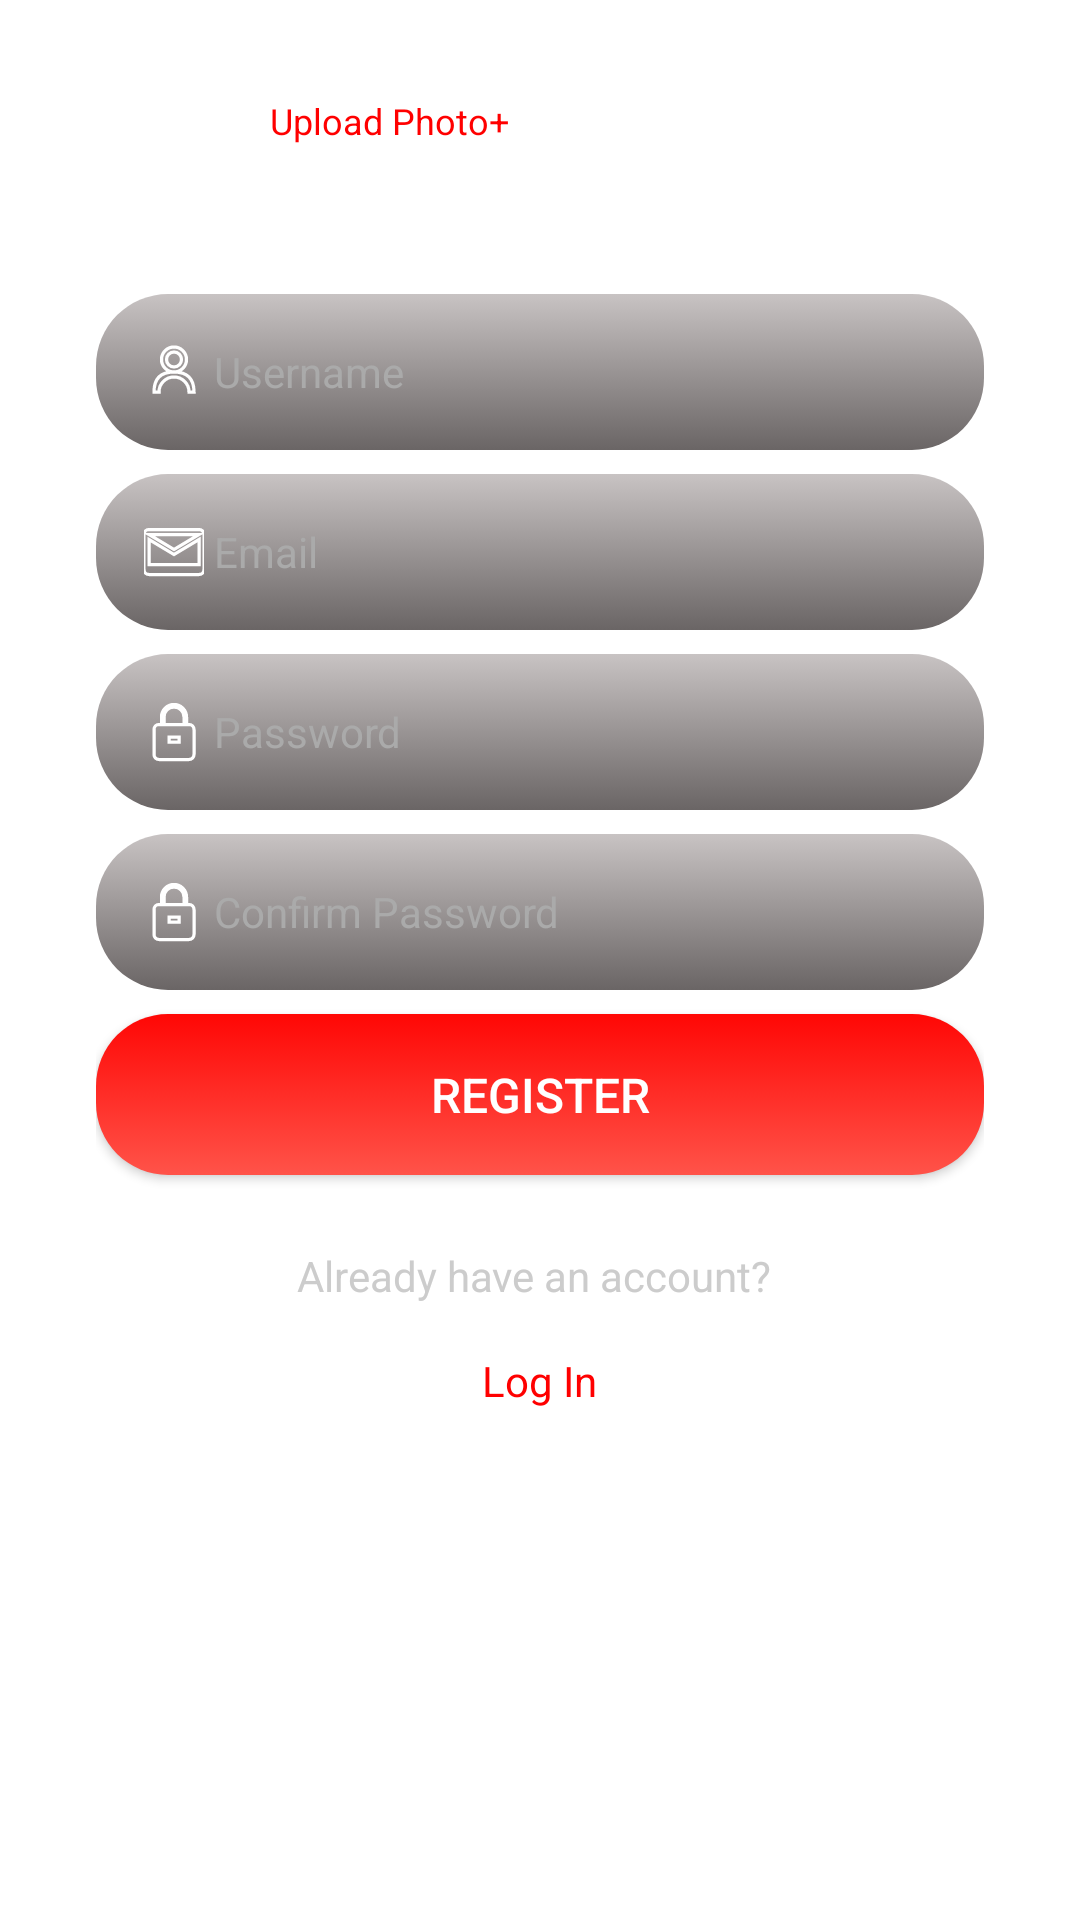

Layout XML and referenced resources for this Android screen:
<!-- AndroidManifest.xml: application theme AppTheme -->
<!-- res/layout/activity_register.xml -->
<?xml version="1.0" encoding="utf-8"?>
<ScrollView xmlns:android="http://schemas.android.com/apk/res/android"
    android:layout_width="match_parent"
    android:layout_height="match_parent"
    android:background="@color/white"
    android:padding="16dp">

    <LinearLayout
        android:layout_width="match_parent"
        android:layout_height="wrap_content"
        android:orientation="vertical"
        android:padding="16dp">

        
        <LinearLayout
            android:layout_width="match_parent"
            android:layout_height="wrap_content"
            android:orientation="horizontal"
            android:gravity="start"
            android:layout_marginBottom="16dp">

            <ImageView
                android:id="@+id/ivProfilePicture"
                android:layout_width="50dp"
                android:layout_height="50dp"
                android:layout_marginRight="8dp"
                android:src="@drawable/ic_default_profile_picture" />

            <TextView
                android:id="@+id/uploadPhotoButton"
                android:layout_width="wrap_content"
                android:layout_height="wrap_content"
                android:text="Upload Photo+"
                android:textSize="12sp"
                android:textColor="@color/youtubeRed"
                android:drawablePadding="4dp"
                android:clickable="true"
                android:focusable="true"/>
        </LinearLayout>

        <EditText
            android:id="@+id/etUsername"
            android:layout_width="match_parent"
            android:layout_height="wrap_content"
            android:hint=" Username"
            android:background="@drawable/rounded_edit_text_light"
            android:padding="16dp"
            android:textSize="14sp"
            android:layout_marginBottom="8dp"
            android:drawableStart="@drawable/ic_user" />

        <TextView
            android:id="@+id/tvUsernameError"
            android:layout_width="match_parent"
            android:layout_height="wrap_content"
            android:textColor="@android:color/holo_red_light"
            android:visibility="gone"
            android:layout_marginBottom="8dp" />

        <EditText
            android:id="@+id/etEmail"
            android:layout_width="match_parent"
            android:layout_height="wrap_content"
            android:hint=" Email"
            android:background="@drawable/rounded_edit_text_light"
            android:padding="16dp"
            android:textSize="14sp"
            android:layout_marginBottom="8dp"
            android:drawableStart="@drawable/ic_email" />

        <TextView
            android:id="@+id/tvEmailError"
            android:layout_width="match_parent"
            android:layout_height="wrap_content"
            android:textColor="@android:color/holo_red_light"
            android:visibility="gone"
            android:layout_marginBottom="8dp" />

        <EditText
            android:id="@+id/etPassword"
            android:layout_width="match_parent"
            android:layout_height="wrap_content"
            android:hint=" Password"
            android:background="@drawable/rounded_edit_text_light"
            android:padding="16dp"
            android:textSize="14sp"
            android:inputType="textPassword"
            android:layout_marginBottom="8dp"
            android:drawableStart="@drawable/ic_lock" />

        <TextView
            android:id="@+id/tvPasswordError"
            android:layout_width="match_parent"
            android:layout_height="wrap_content"
            android:textColor="@android:color/holo_red_light"
            android:visibility="gone"
            android:layout_marginBottom="8dp" />

        <EditText
            android:id="@+id/etConfirmPassword"
            android:layout_width="match_parent"
            android:layout_height="wrap_content"
            android:hint=" Confirm Password"
            android:background="@drawable/rounded_edit_text_light"
            android:padding="16dp"
            android:textSize="14sp"
            android:inputType="textPassword"
            android:layout_marginBottom="8dp"
            android:drawableStart="@drawable/ic_lock" />

        <TextView
            android:id="@+id/tvConfirmPasswordError"
            android:layout_width="match_parent"
            android:layout_height="wrap_content"
            android:textColor="@android:color/holo_red_light"
            android:visibility="gone"
            android:layout_marginBottom="8dp" />

        <androidx.appcompat.widget.AppCompatButton
            android:id="@+id/btnRegister"
            android:layout_width="match_parent"
            android:layout_height="wrap_content"
            android:text="REGISTER"
            android:background="@drawable/rounded_button_background"
            android:textColor="@android:color/white"
            android:padding="16dp"
            android:textSize="16sp"
            android:layout_marginBottom="16dp" />

        <TextView
            android:id="@+id/tvLogin"
            android:layout_width="wrap_content"
            android:layout_height="wrap_content"
            android:text="Already have an account? "
            android:textColor="@color/gray"
            android:textSize="14sp"
            android:layout_gravity="center"
            android:padding="8dp"
            android:clickable="true"
            android:focusable="true" />

        <TextView
            android:id="@+id/tvLoginClickable"
            android:layout_width="wrap_content"
            android:layout_height="wrap_content"
            android:text="Log In"
            android:textColor="@color/youtubeRed"
            android:textSize="14sp"
            android:layout_gravity="center"
            android:padding="8dp"
            android:clickable="true"
            android:focusable="true" />
    </LinearLayout>
</ScrollView>
<!-- resources referenced by this layout -->
<resources>
  <color name="gray">#CCCCCC</color>
  <color name="white">#FFFFFF</color>
  <color name="youtubeRed">#FF0000</color>
  <!-- drawable ic_email (drawable) -->
  <vector xmlns:android="http://schemas.android.com/apk/res/android"
      android:width="20dp"
      android:height="20dp"
      android:viewportWidth="24"
      android:viewportHeight="24">
      <path
          android:strokeColor="#ffffff"
          android:strokeWidth="1.3"
          android:fillAlpha="0"
          android:pathData="M2,3h20c1.1,0 2,0.9 2,2v14c0,1.1-0.9,2-2,2H2c-1.1,0-2-0.9-2-2V5c0-1.1 0.9-2 2-2zm0,4v10h20V7l-10,6L2,7zm10,4L2,5h20L12,11z"/>
  </vector>
  <!-- drawable ic_lock (drawable) -->
  <vector xmlns:android="http://schemas.android.com/apk/res/android"
      android:width="20dp"
      android:height="20dp"
      android:viewportWidth="24"
      android:viewportHeight="24">
      <path
          android:strokeColor="#ffffff"
          android:strokeWidth="1.3"
          android:fillAlpha="0"
          android:pathData="M12,1a5,5 0 0,1 5,5v3h1a2,2 0 0,1 2,2v10a2,2 0 0,1 -2,2H6a2,2 0 0,1 -2,-2V11a2,2 0 0,1 2,-2h1V6a5,5 0 0,1 5,-5zm4,8V6a4,4 0 0,0 -8,0v3zm-6,5v2h4v-2h-4z"/>
  </vector>
  <!-- drawable ic_user (drawable) -->
  <vector xmlns:android="http://schemas.android.com/apk/res/android"
      android:width="20dp"
      android:height="20dp"
      android:viewportWidth="24"
      android:viewportHeight="24">
      <path
          android:strokeColor="#ffffff"
          android:strokeWidth="1.3"
          android:fillAlpha="0"
          android:pathData="M12,2a5,5 0 1,0 5,5a5,5 0 0,0 -5,-5zm0,8a3,3 0 1,1 3,-3a3,3 0 0,1 -3,3zm0,2c-5.33,0 -8,2.67 -8,8h2a6,6 0 0,1 12,0h2c0,-5.33 -2.67,-8 -8,-8z"/>
  </vector>
  <!-- drawable rounded_button_background (drawable) -->
  <selector xmlns:android="http://schemas.android.com/apk/res/android">
      <item android:state_pressed="true">
          <shape>
              <gradient
                  android:startColor="#FF5349"
                  android:endColor="#FF0705"
                  android:angle="90"/>
              <corners android:radius="24dp"/>
          </shape>
      </item>
      <item>
          <shape>
              <gradient
                  android:startColor="#FF5349"
                  android:endColor="#FF0705"
                  android:angle="90"/>
              <corners android:radius="24dp"/>
          </shape>
      </item>
  </selector>
  <!-- drawable rounded_edit_text_light (drawable) -->
  <?xml version="1.0" encoding="utf-8"?>
  <selector xmlns:android="http://schemas.android.com/apk/res/android">
      <item android:state_pressed="true">
          <shape>
              <gradient
                  android:startColor="#7A7676"
                  android:endColor="#EB8F8F"
                  android:angle="90"/>
              <corners android:radius="24dp"/>
          </shape>
      </item>
      <item>
          <shape>
              <gradient
                  android:startColor="#6A6565"
                  android:endColor="#C8C3C3"
                  android:angle="90"/>
              <corners android:radius="24dp"/>
          </shape>
      </item>
  </selector>
  <style name="AppTheme" parent="Theme.MaterialComponents.NoActionBar">
          
          <item name="colorPrimary">@color/colorPrimary</item>
          <item name="colorPrimaryDark">@color/colorPrimaryDark</item>
          <item name="colorAccent">@color/colorAccent</item>
          <item name="android:textColor">@android:color/black</item>
          <item name="android:colorBackground">#ffffff</item>
          <item name="android:textColorHint">@android:color/darker_gray</item>
          <item name="windowActionBar">false</item>
          <item name="windowNoTitle">true</item>
      </style>
  <color name="colorPrimary">#6200EE</color>
  <color name="colorPrimaryDark">#3700B3</color>
  <color name="colorAccent">#03DAC5</color>
</resources>
